Dataset: dataset_test_7 (GitHub, Team-5C2-Polije/plantify-leaf-detection). Classes: sakit, sehat.

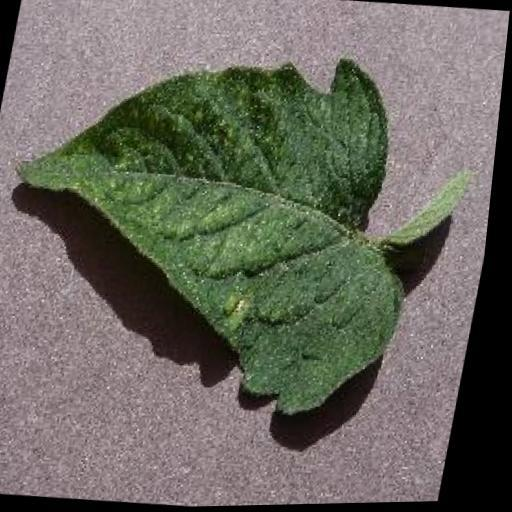
Label: sehat

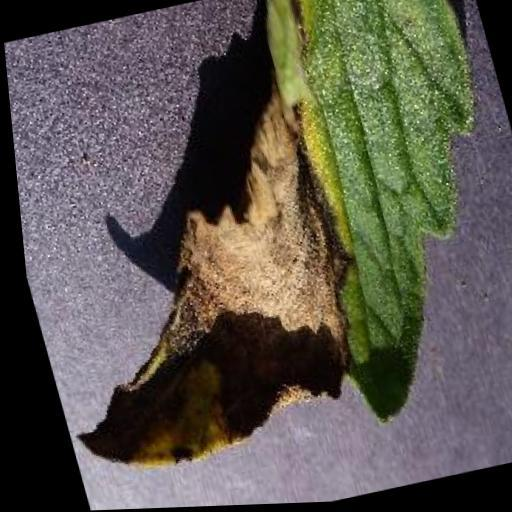
Label: sakit

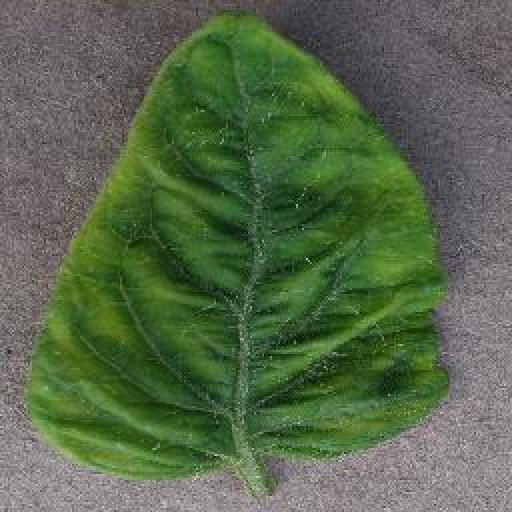
Label: sehat

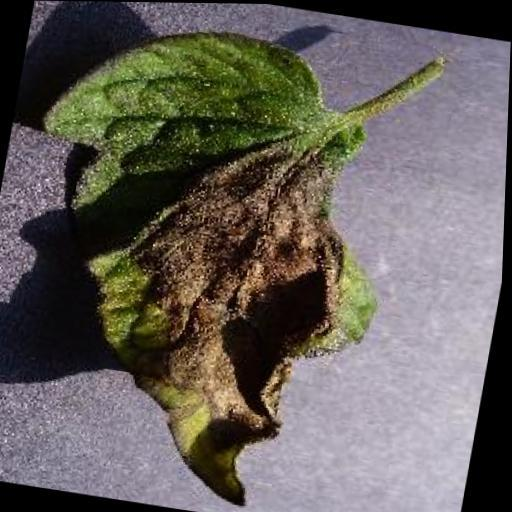
Label: sakit

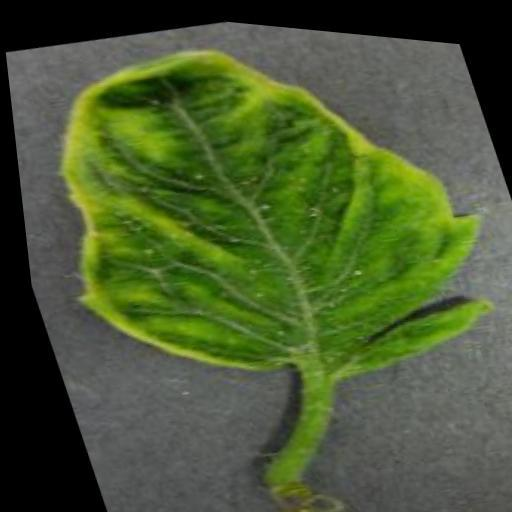
Label: sehat

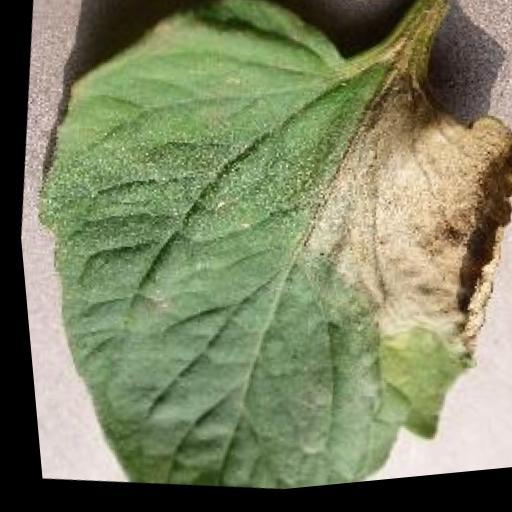
Label: sakit
